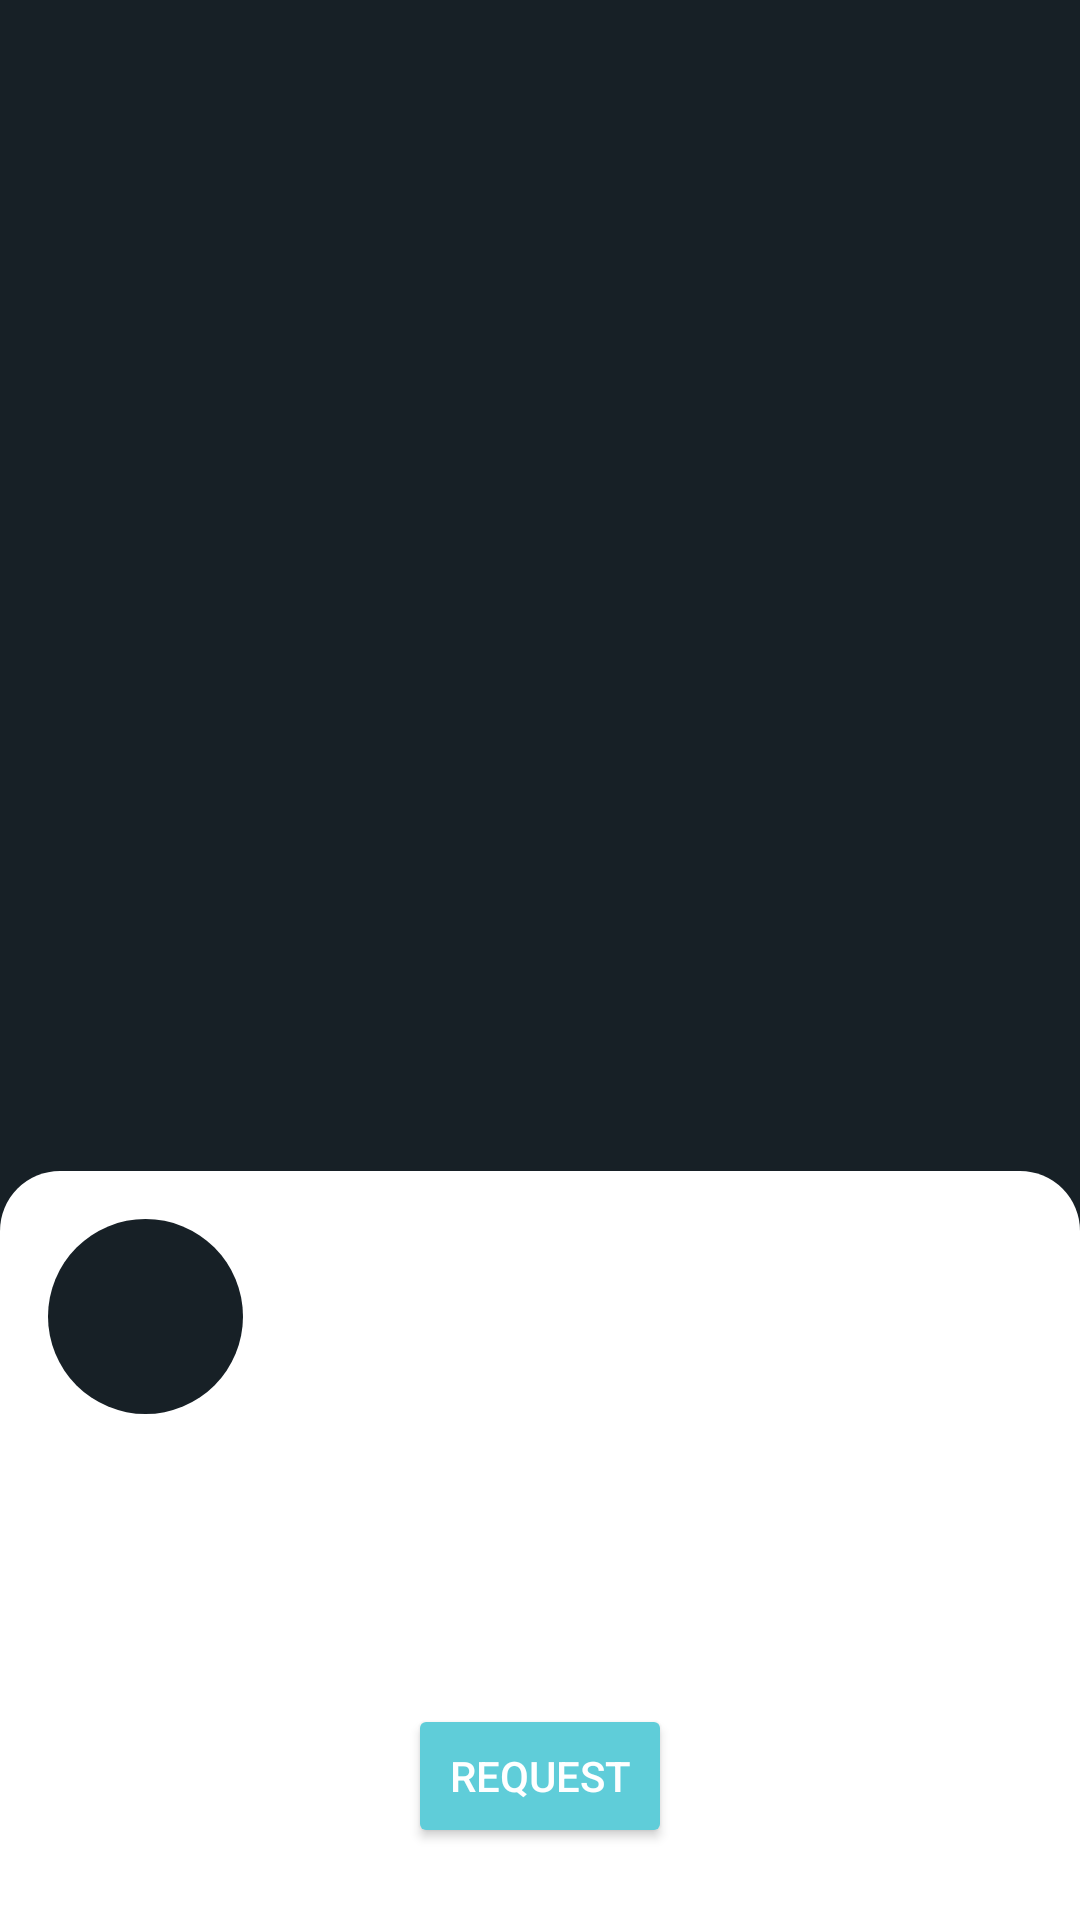

Here is an Android app screen rendered from its layout file. Give the layout XML and the strings, colors and styles it references.
<!-- AndroidManifest.xml: application theme Theme.Recycluster -->
<!-- res/layout/fragment_detailed_post.xml -->
<?xml version="1.0" encoding="utf-8"?>
<layout xmlns:android="http://schemas.android.com/apk/res/android"
    xmlns:app="http://schemas.android.com/apk/res-auto"
    xmlns:tools="http://schemas.android.com/tools">

    <data>

    </data>

    <androidx.constraintlayout.widget.ConstraintLayout
        android:layout_width="match_parent"
        android:layout_height="match_parent"
        android:background="@color/bkgd_color"
        tools:context=".ui.request.view.fragments.DetailedPostFragment">


        <ImageView
            android:id="@+id/imageView_PostImage"
            android:layout_width="0dp"
            android:layout_height="wrap_content"
            android:adjustViewBounds="true"
            android:scaleType="centerCrop"
            app:layout_constraintBottom_toTopOf="@+id/linearLayout_header"
            app:layout_constraintEnd_toEndOf="parent"
            app:layout_constraintHorizontal_bias="0.0"
            app:layout_constraintStart_toStartOf="parent"
            app:layout_constraintTop_toTopOf="parent"
            tools:src="@tools:sample/backgrounds/scenic" />

        <androidx.appcompat.widget.LinearLayoutCompat
            android:id="@+id/linearLayout_header"
            android:layout_width="match_parent"
            android:layout_height="wrap_content"
            android:background="@drawable/rounded_rectangle"
            android:orientation="vertical"
            app:layout_constraintBottom_toBottomOf="parent"
            app:layout_constraintEnd_toEndOf="parent"
            app:layout_constraintStart_toStartOf="@+id/imageView_PostImage"
            app:layout_constraintTop_toTopOf="parent"
            app:layout_constraintVertical_bias="1.0">

            <androidx.appcompat.widget.LinearLayoutCompat
                android:layout_width="match_parent"
                android:layout_height="wrap_content">

                <ImageView
                    android:id="@+id/imageView_userEmblem"
                    android:layout_width="@dimen/emblem_size"
                    android:layout_height="@dimen/emblem_size"
                    android:layout_marginVertical="@dimen/default_gap"
                    android:layout_marginStart="@dimen/default_gap"
                    android:layout_marginEnd="@dimen/small_gap"
                    android:background="@drawable/user_emblem_background"
                    android:padding="@dimen/small_gap"
                    tools:src="@drawable/emblem_1" />

                <TextView
                    android:id="@+id/textView_username"
                    android:layout_width="0dp"
                    android:capitalize="words"
                    android:layout_height="@dimen/emblem_size"
                    android:layout_marginHorizontal="@dimen/default_gap"
                    android:layout_marginVertical="@dimen/default_gap"
                    android:layout_weight="1"
                    android:gravity="center_vertical"
                    android:textAppearance="@style/TextAppearance.MaterialComponents.Headline5"
                    tools:text="EduxMerca" />

            </androidx.appcompat.widget.LinearLayoutCompat>

            <androidx.appcompat.widget.LinearLayoutCompat
                android:layout_width="match_parent"
                android:layout_height="wrap_content"
                android:orientation="vertical">

                <TextView
                    android:id="@+id/textView_postTitle"
                    android:layout_width="wrap_content"
                    android:layout_height="wrap_content"
                    android:layout_gravity="center"
                    android:layout_margin="@dimen/small_gap"
                    android:textAppearance="@style/TextAppearance.MaterialComponents.Subtitle2"
                    tools:text="Severa reflexion sobre la inmortalidad del cangrejo" />

                <TextView
                    android:id="@+id/textView_postDescription"
                    android:layout_width="wrap_content"
                    android:layout_height="wrap_content"
                    android:layout_marginHorizontal="@dimen/default_gap"
                    android:justificationMode="inter_word"
                    android:textAppearance="@style/TextAppearance.MaterialComponents.Body1"
                    tools:text="La vida de las cosas y las cosas de la vida. Arte semi contemporaneo que actua como un catalizador de las emociones encontradas a traves del viaje astral." />

                <Button
                    android:id="@+id/containedButton_Request"
                    android:layout_width="wrap_content"
                    android:layout_height="wrap_content"
                    android:layout_gravity="center"
                    android:layout_marginVertical="@dimen/large_gap"
                    android:backgroundTint="@color/cyan_300"
                    android:text="@string/button_request"
                    android:textColor="@color/white" />

            </androidx.appcompat.widget.LinearLayoutCompat>

        </androidx.appcompat.widget.LinearLayoutCompat>

        <ImageView
            android:id="@+id/imageView_contextMenu"
            android:layout_width="wrap_content"
            android:layout_height="wrap_content"
            android:padding="5dp"
            app:layout_constraintEnd_toEndOf="parent"
            app:layout_constraintTop_toTopOf="parent"
            android:layout_margin="@dimen/default_gap"
            android:background="@drawable/black_rounded_rectangle"
            app:srcCompat="@drawable/ic_baseline_menu"/>


    </androidx.constraintlayout.widget.ConstraintLayout>
</layout>
<!-- resources referenced by this layout -->
<resources>
  <color name="bkgd_color">#172026</color>
  <color name="cyan_300">#5FCDD9</color>
  <color name="white">#FFF</color>
  <dimen name="default_gap">16dp</dimen>
  <dimen name="emblem_size">65dp</dimen>
  <dimen name="large_gap">24dp</dimen>
  <dimen name="small_gap">8dp</dimen>
  <!-- drawable rounded_rectangle (drawable) -->
  <?xml version="1.0" encoding="utf-8"?>
  <shape xmlns:android="http://schemas.android.com/apk/res/android" android:shape="rectangle">
      <corners android:topLeftRadius="20dp" android:topRightRadius="20dp" />
      <solid android:color="@color/white"/>
  </shape>
  <!-- drawable user_emblem_background (drawable) -->
  <?xml version="1.0" encoding="utf-8"?>
  <shape xmlns:android="http://schemas.android.com/apk/res/android" android:shape="oval">
      <solid android:color="@color/bkgd_color" />
  </shape>
  <string name="button_request">Request</string>
  <style name="Theme.Recycluster" parent="Theme.MaterialComponents.DayNight.NoActionBar">
          
          <item name="colorOnPrimary">@color/white</item>
          <item name="colorPrimaryVariant">@color/emerald_800</item>
          <item name="colorPrimary">@color/cyan_300</item>
          
          <item name="colorSecondary">@color/teal_400</item>
          <item name="colorSecondaryVariant">@color/emerald_500</item>
          <item name="colorOnSecondary">@color/black</item>
          
          <item name="android:statusBarColor" tools:targetApi="l">?attr/colorOnSecondary</item>
          
      </style>
  <color name="emerald_800">#027373</color>
  <color name="teal_400">#04BFAD</color>
  <color name="emerald_500">#04BF9D</color>
  <color name="black">#000</color>
</resources>
